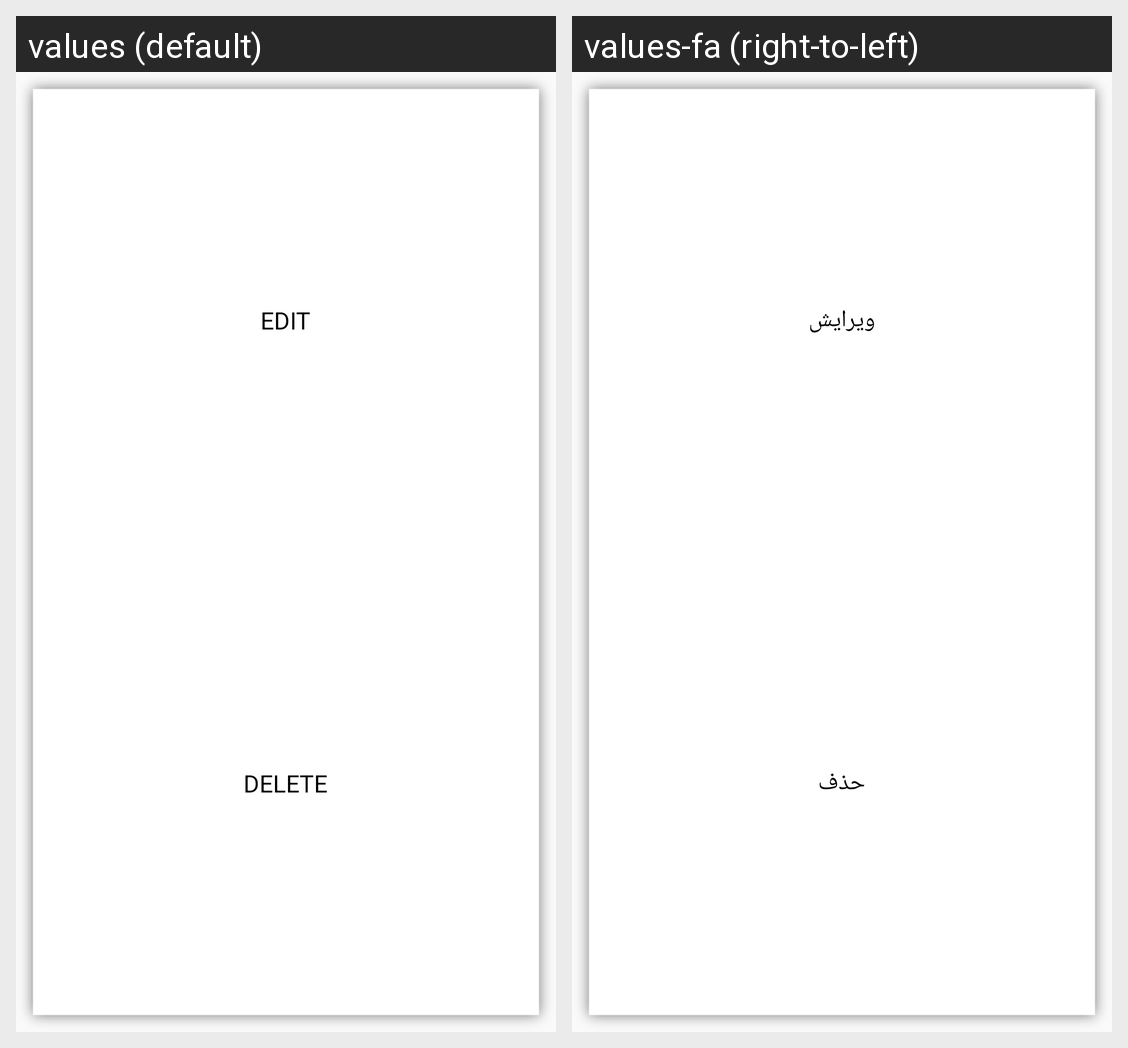

This grid shows one Android layout under two languages. Give, for every string resource on the screen, its name, the default text and each shown locale's text.
Android screen res/layout/popup_comment.xml rendered under 2 locales, left to right: values (default), values-fa (right-to-left). Device: Nexus 5 (rendered at 1080×1920; each locale shown at half size, 540×960, under a caption strip naming it); theme AppTheme.
Strings drawn on this screen, with the default value and each locale's value (text and hints the layout hard-codes, and strings that could not be matched under every locale, appear in the picture but are not listed):

edit
  values: Edit
  values-fa: ویرایش

delete
  values: Delete
  values-fa: حذف
